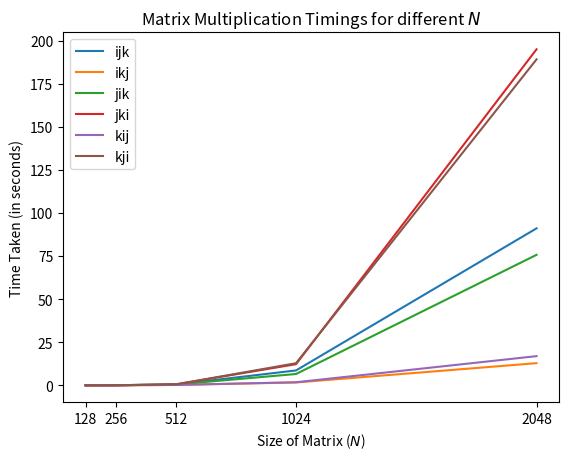

Reproduce this figure in Python.
import matplotlib.pyplot as plt

ijk = [9361929, 91347518, 1062066252, 20888242616, 220486943385]
ikj = [7436462, 58234371, 504889498, 3977899166,  31108105388]
jik = [9450210, 107152072, 1093144204, 15884859568, 183285415210]
jki = [8873081, 83239234, 1283751333, 29704166199, 472027807679]
kij = [7368530, 60570989, 514718139, 4285410693,  40962387398]
kji = [8915911, 80678375, 1255139217, 31054893451, 457912462353]
x = [128,256,512,1024,2048]
tsc = 2419753418
for i in range(5):
    ijk[i] = ijk[i]/tsc
for i in range(5):
    ikj[i] = ikj[i]/tsc
for i in range(5):
    jik[i] = jik[i]/tsc
for i in range(5):
    jki[i] = jki[i]/tsc
for i in range(5):
    kij[i] = kij[i]/tsc    
for i in range(5):
    kji[i] = kji[i]/tsc

labels = x

plt.plot(x, ijk, label ="ijk")
plt.plot(x, ikj, label ="ikj")
plt.plot(x, jik, label ="jik")
plt.plot(x, jki, label ="jki")
plt.plot(x, kij, label ="kij")
plt.plot(x, kji, label ="kji")
plt.legend()
plt.title("Matrix Multiplication Timings for different $N$")
plt.xlabel("Size of Matrix ($N$)")
plt.ylabel("Time Taken (in seconds)")
plt.xticks(x, labels)
plt.savefig("plot.png")
plt.show()

# print("ijk = ", ijk)    
# print("ikj = ", ikj)
# print("jik = ", jik)
# print("jki = ", jki)
# print("kij = ", kij)
# print("kji = ", kji)

